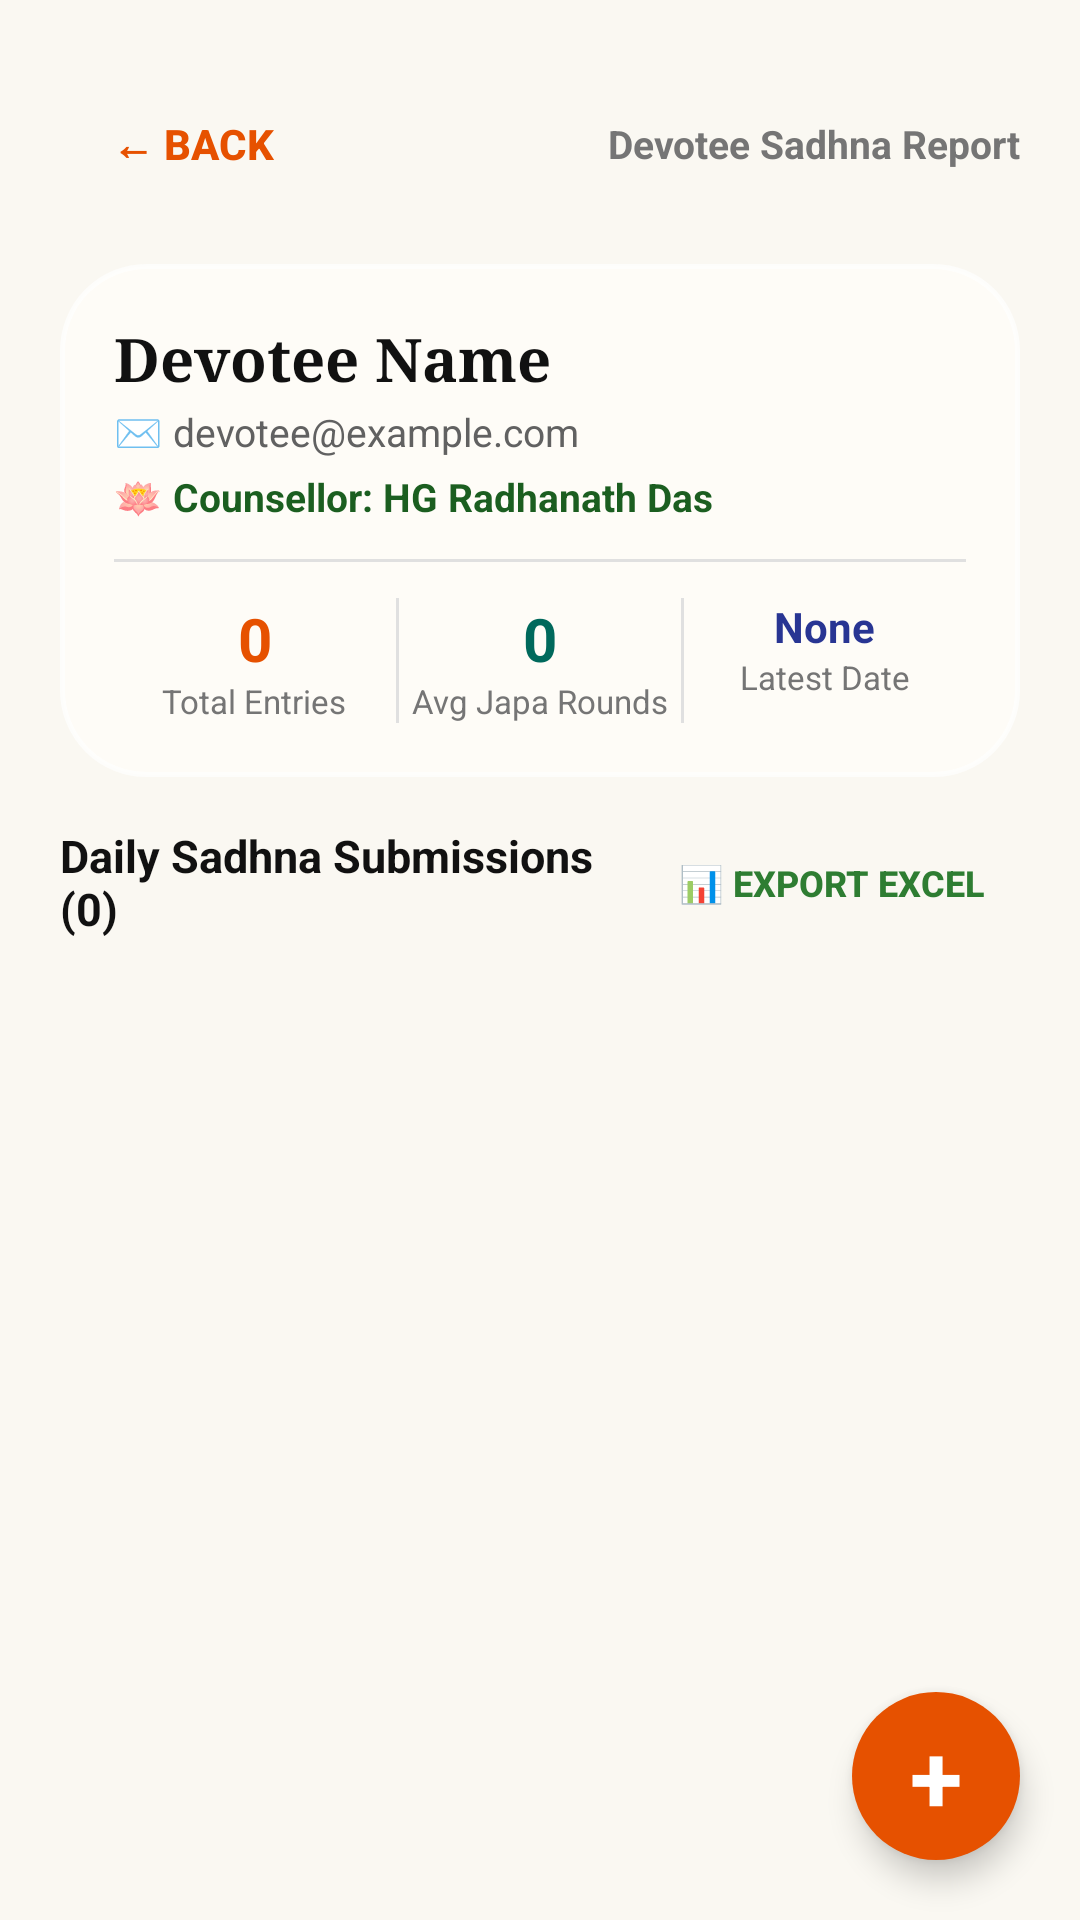

Reconstruct the res/layout file that produces this screen, plus the resources it refers to.
<!-- AndroidManifest.xml: activity theme Theme.MyApplication -->
<!-- res/layout/activity_mentee_sub_dashboard.xml -->
<?xml version="1.0" encoding="utf-8"?>
<FrameLayout xmlns:android="http://schemas.android.com/apk/res/android"
    android:id="@+id/rootMenteeSubDashboardLayout"
    android:layout_width="match_parent"
    android:layout_height="match_parent">

    <ScrollView
        android:layout_width="match_parent"
        android:layout_height="match_parent"
        android:background="#FAF8F2"
        android:fillViewport="true"
        android:overScrollMode="never"
        android:scrollbars="none">

    <LinearLayout
        android:layout_width="match_parent"
        android:layout_height="wrap_content"
        android:orientation="vertical"
        android:paddingHorizontal="20dp"
        android:paddingTop="24dp"
        android:paddingBottom="36dp">

        
        <LinearLayout
            android:layout_width="match_parent"
            android:layout_height="wrap_content"
            android:gravity="center_vertical"
            android:orientation="horizontal"
            android:layout_marginBottom="16dp">

            <Button
                android:id="@+id/btnBack"
                style="?android:attr/borderlessButtonStyle"
                android:layout_width="wrap_content"
                android:layout_height="wrap_content"
                android:minHeight="48dp"
                android:text="← BACK"
                android:textColor="#E65100"
                android:textSize="14sp"
                android:textStyle="bold" />

            <TextView
                android:layout_width="0dp"
                android:layout_height="wrap_content"
                android:layout_weight="1"
                android:gravity="end"
                android:text="Devotee Sadhna Report"
                android:textColor="#757575"
                android:textSize="13sp"
                android:textStyle="bold" />
        </LinearLayout>

        
        <LinearLayout
            android:layout_width="match_parent"
            android:layout_height="wrap_content"
            android:layout_marginBottom="16dp"
            android:background="@drawable/bg_white_glass_card"
            android:elevation="3dp"
            android:orientation="vertical"
            android:padding="18dp">

            <TextView
                android:id="@+id/tvMenteeSubName"
                android:layout_width="match_parent"
                android:layout_height="wrap_content"
                android:fontFamily="serif"
                android:text="Devotee Name"
                android:textColor="#111111"
                android:textSize="20sp"
                android:textStyle="bold" />

            <TextView
                android:id="@+id/tvMenteeSubEmail"
                android:layout_width="match_parent"
                android:layout_height="wrap_content"
                android:layout_marginTop="2dp"
                android:text="✉️ devotee@example.com"
                android:textColor="#616161"
                android:textSize="13sp" />

            <TextView
                android:id="@+id/tvMenteeSubMentor"
                android:layout_width="match_parent"
                android:layout_height="wrap_content"
                android:layout_marginTop="4dp"
                android:text="🪷 Counsellor: HG Radhanath Das"
                android:textColor="#1B5E20"
                android:textSize="13sp"
                android:textStyle="bold" />

            <View
                android:layout_width="match_parent"
                android:layout_height="1dp"
                android:layout_marginVertical="12dp"
                android:background="#E0E0E0" />

            
            <LinearLayout
                android:layout_width="match_parent"
                android:layout_height="wrap_content"
                android:orientation="horizontal">

                <LinearLayout
                    android:layout_width="0dp"
                    android:layout_height="wrap_content"
                    android:layout_weight="1"
                    android:gravity="center"
                    android:orientation="vertical">

                    <TextView
                        android:id="@+id/tvTotalSubmissionsCount"
                        android:layout_width="wrap_content"
                        android:layout_height="wrap_content"
                        android:text="0"
                        android:textColor="#E65100"
                        android:textSize="20sp"
                        android:textStyle="bold" />

                    <TextView
                        android:layout_width="wrap_content"
                        android:layout_height="wrap_content"
                        android:text="Total Entries"
                        android:textColor="#757575"
                        android:textSize="11sp" />
                </LinearLayout>

                <View
                    android:layout_width="1dp"
                    android:layout_height="match_parent"
                    android:background="#E0E0E0" />

                <LinearLayout
                    android:layout_width="0dp"
                    android:layout_height="wrap_content"
                    android:layout_weight="1"
                    android:gravity="center"
                    android:orientation="vertical">

                    <TextView
                        android:id="@+id/tvAvgJapaRounds"
                        android:layout_width="wrap_content"
                        android:layout_height="wrap_content"
                        android:text="0"
                        android:textColor="#00695C"
                        android:textSize="20sp"
                        android:textStyle="bold" />

                    <TextView
                        android:layout_width="wrap_content"
                        android:layout_height="wrap_content"
                        android:text="Avg Japa Rounds"
                        android:textColor="#757575"
                        android:textSize="11sp" />
                </LinearLayout>

                <View
                    android:layout_width="1dp"
                    android:layout_height="match_parent"
                    android:background="#E0E0E0" />

                <LinearLayout
                    android:layout_width="0dp"
                    android:layout_height="wrap_content"
                    android:layout_weight="1"
                    android:gravity="center"
                    android:orientation="vertical">

                    <TextView
                        android:id="@+id/tvLatestEntryDate"
                        android:layout_width="wrap_content"
                        android:layout_height="wrap_content"
                        android:text="None"
                        android:textColor="#283593"
                        android:textSize="14sp"
                        android:textStyle="bold" />

                    <TextView
                        android:layout_width="wrap_content"
                        android:layout_height="wrap_content"
                        android:text="Latest Date"
                        android:textColor="#757575"
                        android:textSize="11sp" />
                </LinearLayout>
            </LinearLayout>

        </LinearLayout>

        
        <LinearLayout
            android:layout_width="match_parent"
            android:layout_height="wrap_content"
            android:gravity="center_vertical"
            android:orientation="horizontal"
            android:layout_marginBottom="12dp">

            <TextView
                android:id="@+id/tvMenteeSadhnaHeader"
                android:layout_width="0dp"
                android:layout_height="wrap_content"
                android:layout_weight="1"
                android:text="Daily Sadhna Submissions (0)"
                android:textColor="#111111"
                android:textSize="15sp"
                android:textStyle="bold" />

            <Button
                android:id="@+id/btnExportMenteeSubExcel"
                style="?android:attr/borderlessButtonStyle"
                android:layout_width="wrap_content"
                android:layout_height="36dp"
                android:minHeight="36dp"
                android:backgroundTint="#E8F5E9"
                android:text="📊 Export Excel"
                android:textColor="#2E7D32"
                android:textSize="12sp"
                android:textStyle="bold" />

            <ProgressBar
                android:id="@+id/pbMenteeSubLoading"
                android:layout_width="24dp"
                android:layout_height="24dp"
                android:layout_marginStart="8dp"
                android:indeterminateTint="#E65100"
                android:visibility="gone" />
        </LinearLayout>

        
        <LinearLayout
            android:id="@+id/layoutMenteeSubSadhnaList"
            android:layout_width="match_parent"
            android:layout_height="wrap_content"
            android:orientation="vertical" />

    </LinearLayout>

    </ScrollView>

    
    <TextView
        android:id="@+id/fabAddSadhna"
        android:layout_width="56dp"
        android:layout_height="56dp"
        android:layout_gravity="bottom|end"
        android:layout_margin="20dp"
        android:background="@drawable/bg_fab_plus"
        android:clickable="true"
        android:contentDescription="Add Sadhna"
        android:elevation="6dp"
        android:focusable="true"
        android:gravity="center"
        android:text="+"
        android:textColor="#FFFFFF"
        android:textSize="32sp"
        android:textStyle="bold" />

</FrameLayout>
<!-- resources referenced by this layout -->
<resources>
  <!-- drawable bg_fab_plus (drawable) -->
  <?xml version="1.0" encoding="utf-8"?>
  <ripple xmlns:android="http://schemas.android.com/apk/res/android"
      android:color="#40FFFFFF">
      <item>
          <shape android:shape="oval">
              <solid android:color="#E65100" />
              <size
                  android:width="56dp"
                  android:height="56dp" />
          </shape>
      </item>
  </ripple>
  <!-- drawable bg_white_glass_card (drawable) -->
  <?xml version="1.0" encoding="utf-8"?>
  <shape xmlns:android="http://schemas.android.com/apk/res/android"
      android:shape="rectangle">
      
      <solid android:color="#E6FFFDF8" />
      <stroke
          android:width="1.5dp"
          android:color="#B3FFFFFF" />
      <corners android:radius="28dp" />
  </shape>
  <style name="Theme.MyApplication" parent="android:Theme.Material.Light.NoActionBar">
          <item name="android:statusBarColor">#F57C00</item>
          <item name="android:colorPrimary">#E65100</item>
          <item name="android:windowBackground">#FAF8F2</item>
      </style>
</resources>
